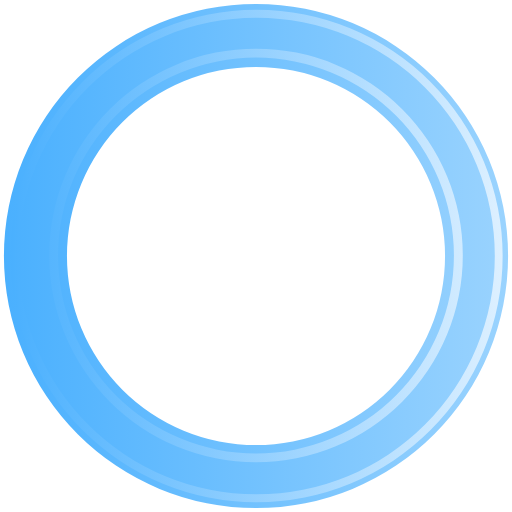
t = 0.00 s
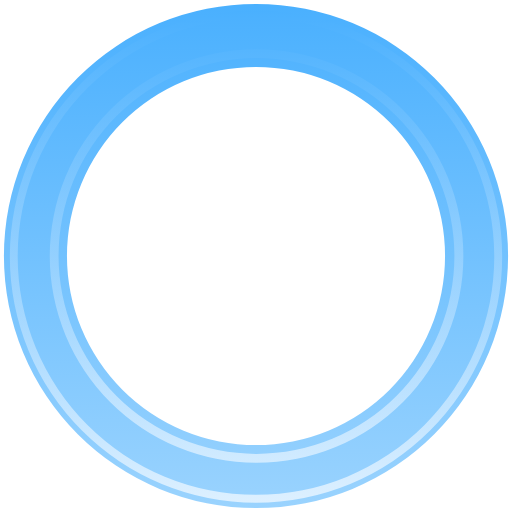
t = 0.20 s
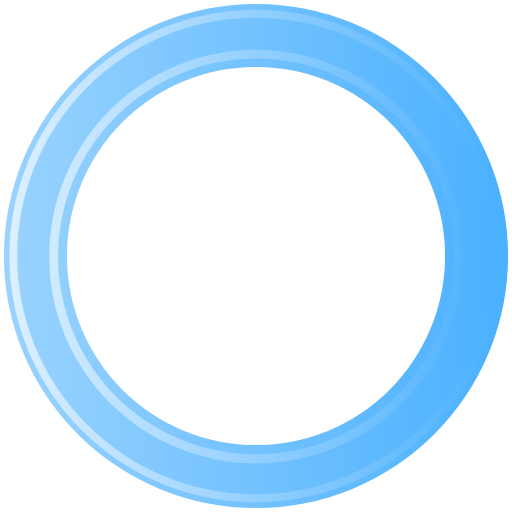
t = 0.40 s
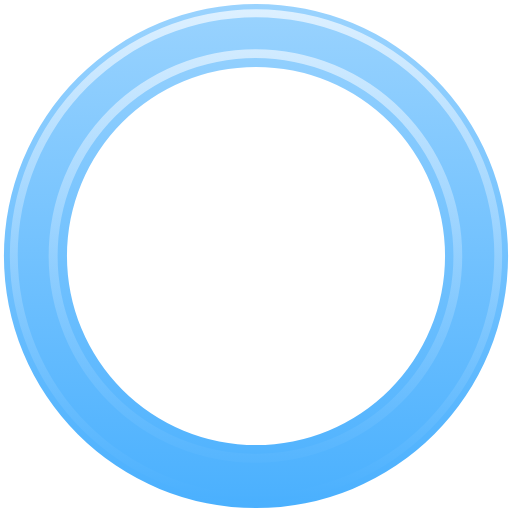
t = 0.60 s

The animated SVG that drew these frames (rendered in a browser with its animation timeline set to each time). Animation: 1 SMIL element (animateTransform=1); one cycle of 0.80 s, repeats indefinitely.

<?xml version="1.0" encoding="UTF-8" standalone="no"?><svg xmlns:svg="http://www.w3.org/2000/svg" xmlns="http://www.w3.org/2000/svg" xmlns:xlink="http://www.w3.org/1999/xlink" version="1.0" width="64px" height="64px" viewBox="0 0 128 128" xml:space="preserve"><g><linearGradient id="linear-gradient"><stop offset="0%" stop-color="#4ab0fe"/><stop offset="100%" stop-color="#9ad3fe"/></linearGradient><linearGradient id="linear-gradient2"><stop offset="0%" stop-color="#4ab0fe"/><stop offset="100%" stop-color="#ddf0ff"/></linearGradient><path d="M64 .98A63.02 63.02 0 1 1 .98 64 63.02 63.02 0 0 1 64 .98zm0 15.76A47.26 47.26 0 1 1 16.74 64 47.26 47.26 0 0 1 64 16.74z" fill-rule="evenodd" fill="url(#linear-gradient)"/><path d="M64.12 125.54A61.54 61.54 0 1 1 125.66 64a61.54 61.54 0 0 1-61.54 61.54zm0-121.1A59.57 59.57 0 1 0 123.7 64 59.57 59.57 0 0 0 64.1 4.43zM64 115.56a51.7 51.7 0 1 1 51.7-51.7 51.7 51.7 0 0 1-51.7 51.7zM64 14.4a49.48 49.48 0 1 0 49.48 49.48A49.48 49.48 0 0 0 64 14.4z" fill-rule="evenodd" fill="url(#linear-gradient2)"/><animateTransform attributeName="transform" type="rotate" from="0 64 64" to="360 64 64" dur="800ms" repeatCount="indefinite"></animateTransform></g></svg>
